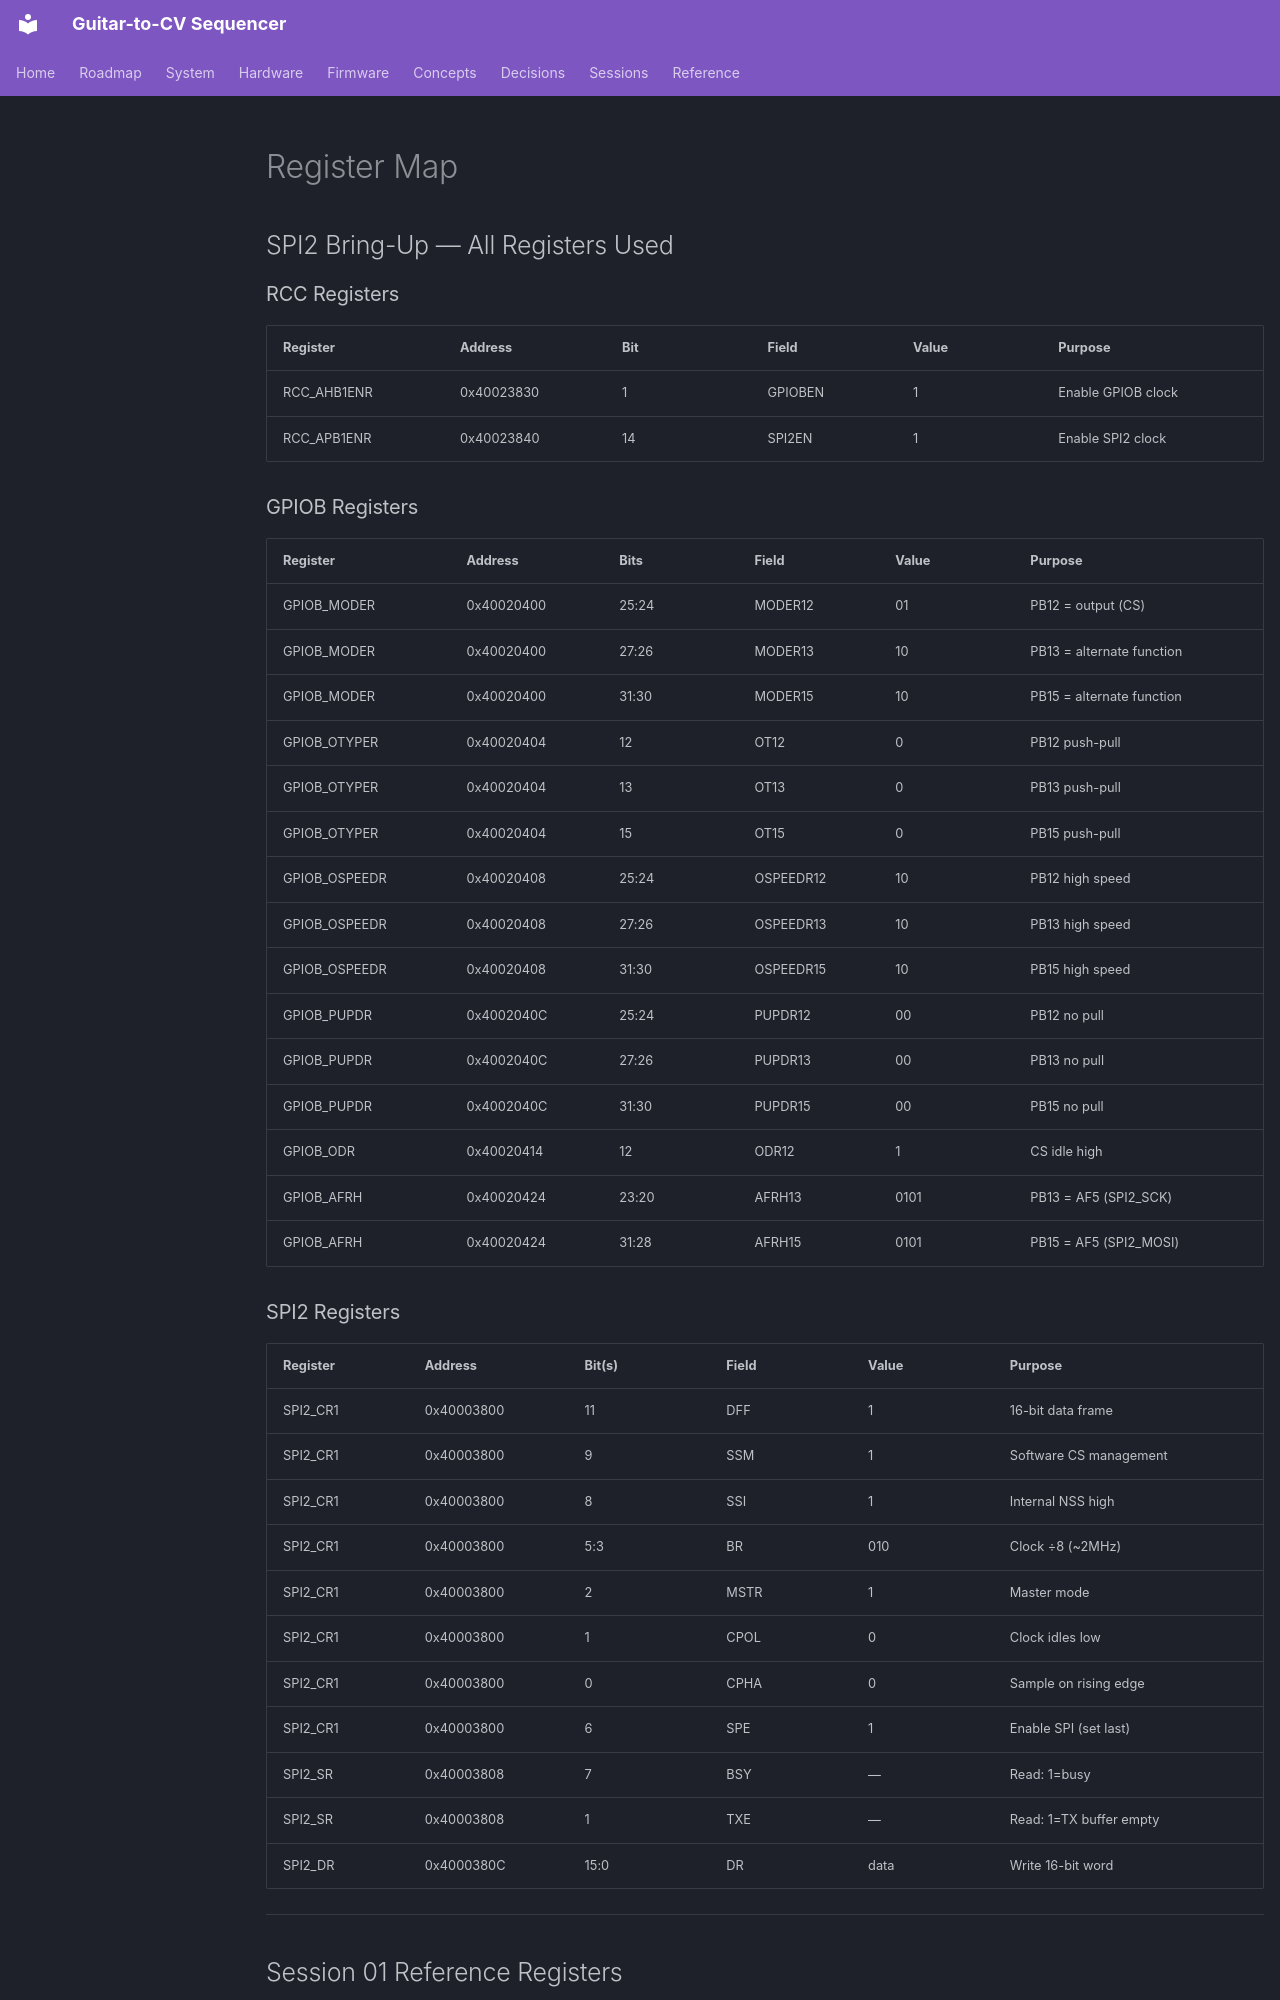

repository: WizardInDminor/guitar-cv · page: register-map/index.html · generator: mkdocs

# Register Map

## SPI2 Bring-Up — All Registers Used

### RCC Registers

| Register | Address | Bit | Field | Value | Purpose |
|---|---|---|---|---|---|
| RCC_AHB1ENR | 0x40023830 | 1 | GPIOBEN | 1 | Enable GPIOB clock |
| RCC_APB1ENR | 0x40023840 | 14 | SPI2EN | 1 | Enable SPI2 clock |

### GPIOB Registers

| Register | Address | Bits | Field | Value | Purpose |
|---|---|---|---|---|---|
| GPIOB_MODER | 0x40020400 | 25:24 | MODER12 | 01 | PB12 = output (CS) |
| GPIOB_MODER | 0x40020400 | 27:26 | MODER13 | 10 | PB13 = alternate function |
| GPIOB_MODER | 0x40020400 | 31:30 | MODER15 | 10 | PB15 = alternate function |
| GPIOB_OTYPER | 0x40020404 | 12 | OT12 | 0 | PB12 push-pull |
| GPIOB_OTYPER | 0x40020404 | 13 | OT13 | 0 | PB13 push-pull |
| GPIOB_OTYPER | 0x40020404 | 15 | OT15 | 0 | PB15 push-pull |
| GPIOB_OSPEEDR | 0x40020408 | 25:24 | OSPEEDR12 | 10 | PB12 high speed |
| GPIOB_OSPEEDR | 0x40020408 | 27:26 | OSPEEDR13 | 10 | PB13 high speed |
| GPIOB_OSPEEDR | 0x40020408 | 31:30 | OSPEEDR15 | 10 | PB15 high speed |
| GPIOB_PUPDR | 0x4002040C | 25:24 | PUPDR12 | 00 | PB12 no pull |
| GPIOB_PUPDR | 0x4002040C | 27:26 | PUPDR13 | 00 | PB13 no pull |
| GPIOB_PUPDR | 0x4002040C | 31:30 | PUPDR15 | 00 | PB15 no pull |
| GPIOB_ODR | 0x40020414 | 12 | ODR12 | 1 | CS idle high |
| GPIOB_AFRH | 0x40020424 | 23:20 | AFRH13 | 0101 | PB13 = AF5 (SPI2_SCK) |
| GPIOB_AFRH | 0x40020424 | 31:28 | AFRH15 | 0101 | PB15 = AF5 (SPI2_MOSI) |
